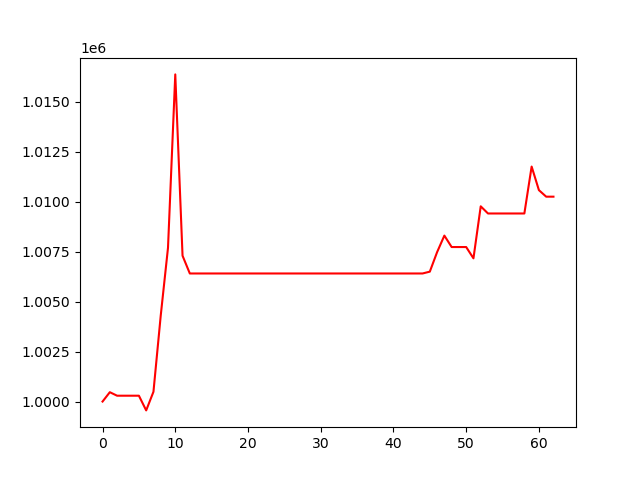

The table this chart was drawn from, first rows:
, 0
0, 1000000
1, 1000467
2, 1000292
3, 1000292
4, 1000292
5, 1000292
6, 999558
7, 1000489
8, 1004295
9, 1007691
10, 1016358
11, 1007291
12, 1006404
13, 1006404
14, 1006404
15, 1006404
16, 1006404
17, 1006404
18, 1006404
19, 1006404
20, 1006404
21, 1006404
22, 1006404
23, 1006404
24, 1006404
25, 1006404
26, 1006404
27, 1006404
28, 1006404
29, 1006404
30, 1006404
31, 1006404
32, 1006404
33, 1006404
34, 1006404
35, 1006404
36, 1006404
37, 1006404
38, 1006404
39, 1006404
40, 1006404
41, 1006404
42, 1006404
43, 1006404
44, 1006404
45, 1006495
46, 1007469
47, 1008298
48, 1007726
49, 1007726
50, 1007726
51, 1007161
52, 1009762
53, 1009403
54, 1009403
55, 1009403
56, 1009403
57, 1009403
58, 1009403
59, 1011749
... 3 more rows
